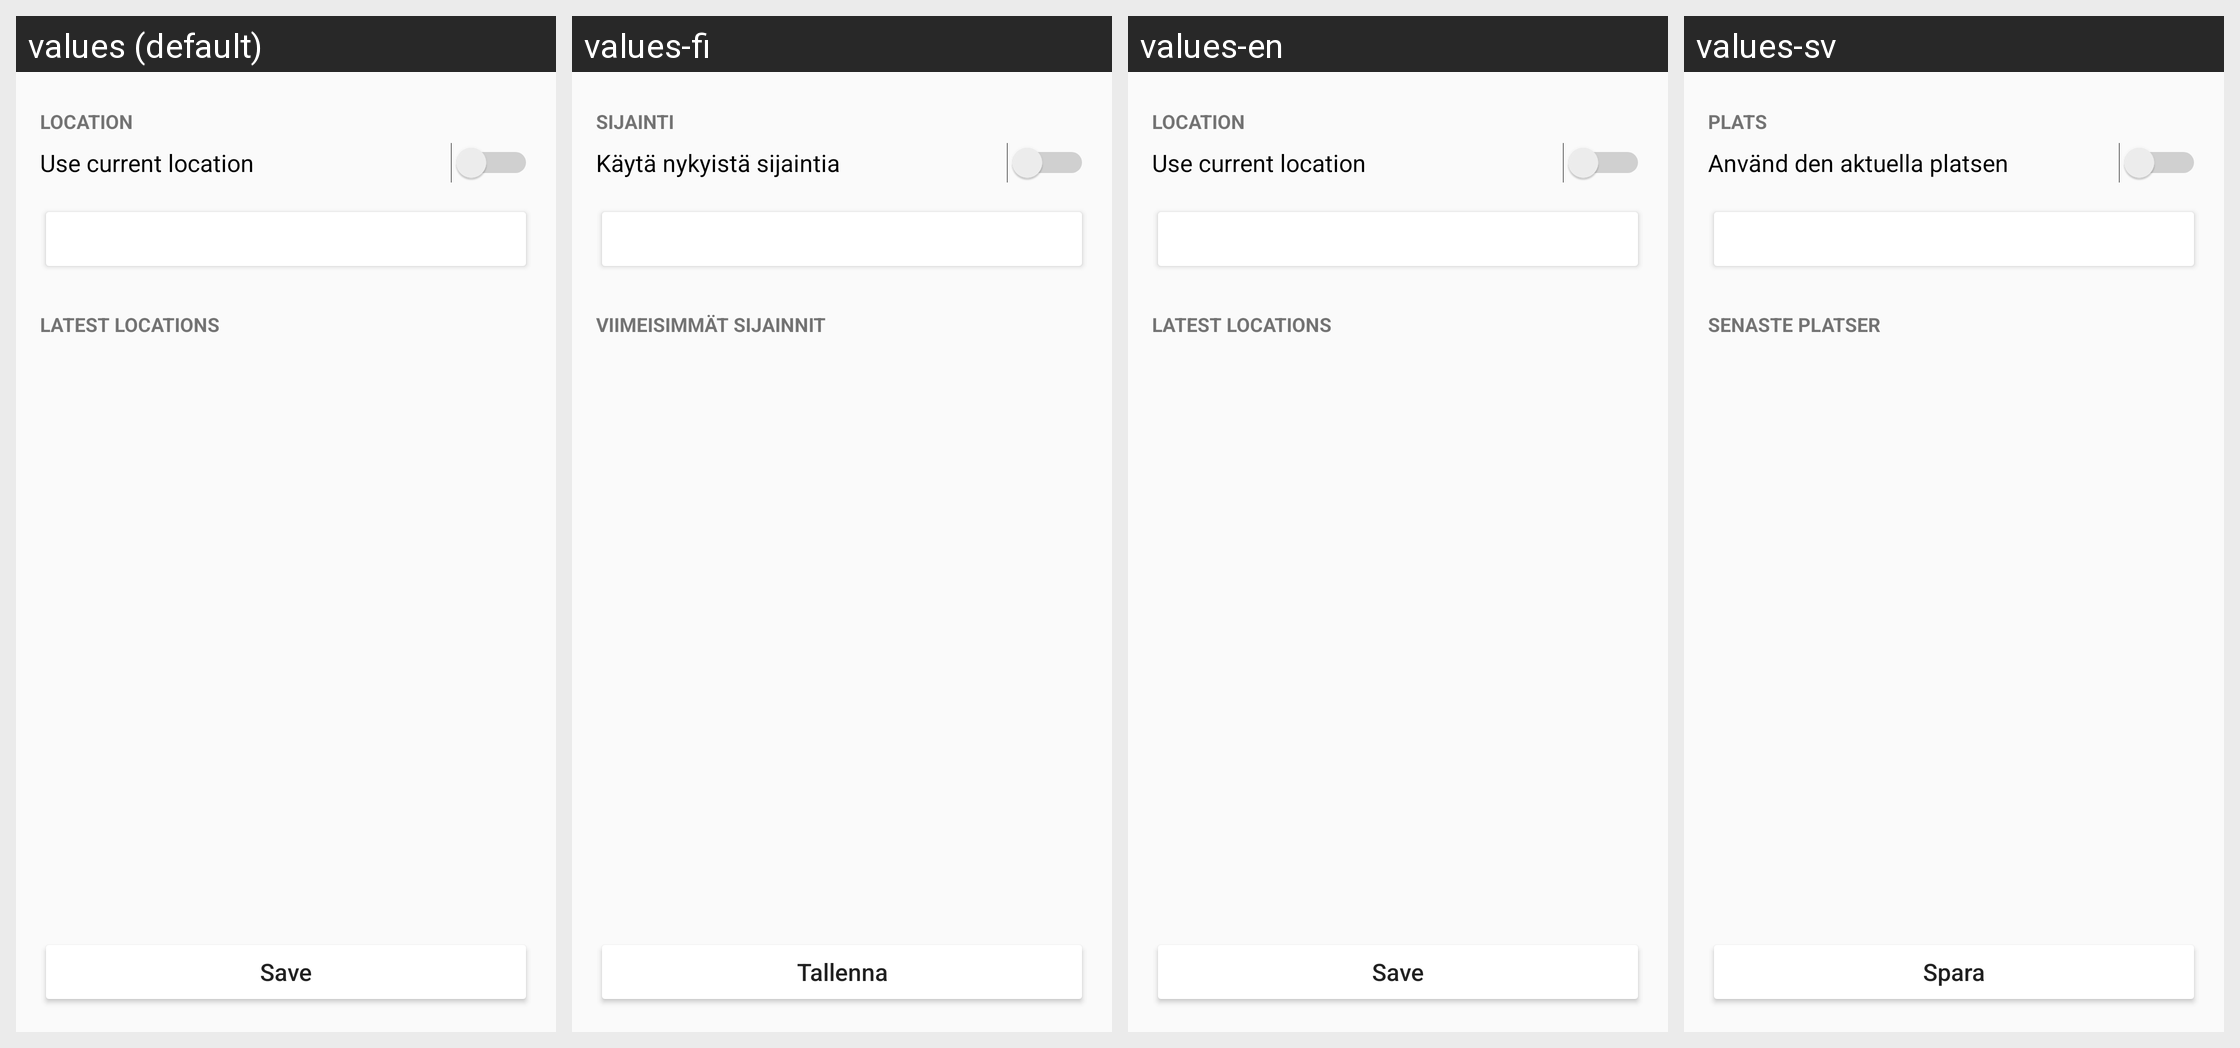

Translations of the strings shown on this Android screen, per locale in the grid:
Android screen res/layout/activity_settings.xml rendered under 4 locales, left to right: values (default), values-fi, values-en, values-sv. Device: Nexus 5 (rendered at 1080×1920; each locale shown at half size, 540×960, under a caption strip naming it); theme AppTheme.
Strings drawn on this screen, with the default value and each locale's value (text and hints the layout hard-codes, and strings that could not be matched under every locale, appear in the picture but are not listed):

location_title
  values: Location
  values-fi: Sijainti
  values-en: Location
  values-sv: Plats

use_current_location
  values: Use current location
  values-fi: Käytä nykyistä sijaintia
  values-en: Use current location
  values-sv: Använd den aktuella platsen

recent_locations
  values: Latest locations
  values-fi: Viimeisimmät sijainnit
  values-en: Latest locations
  values-sv: Senaste platser

save
  values: Save
  values-fi: Tallenna
  values-en: Save
  values-sv: Spara
